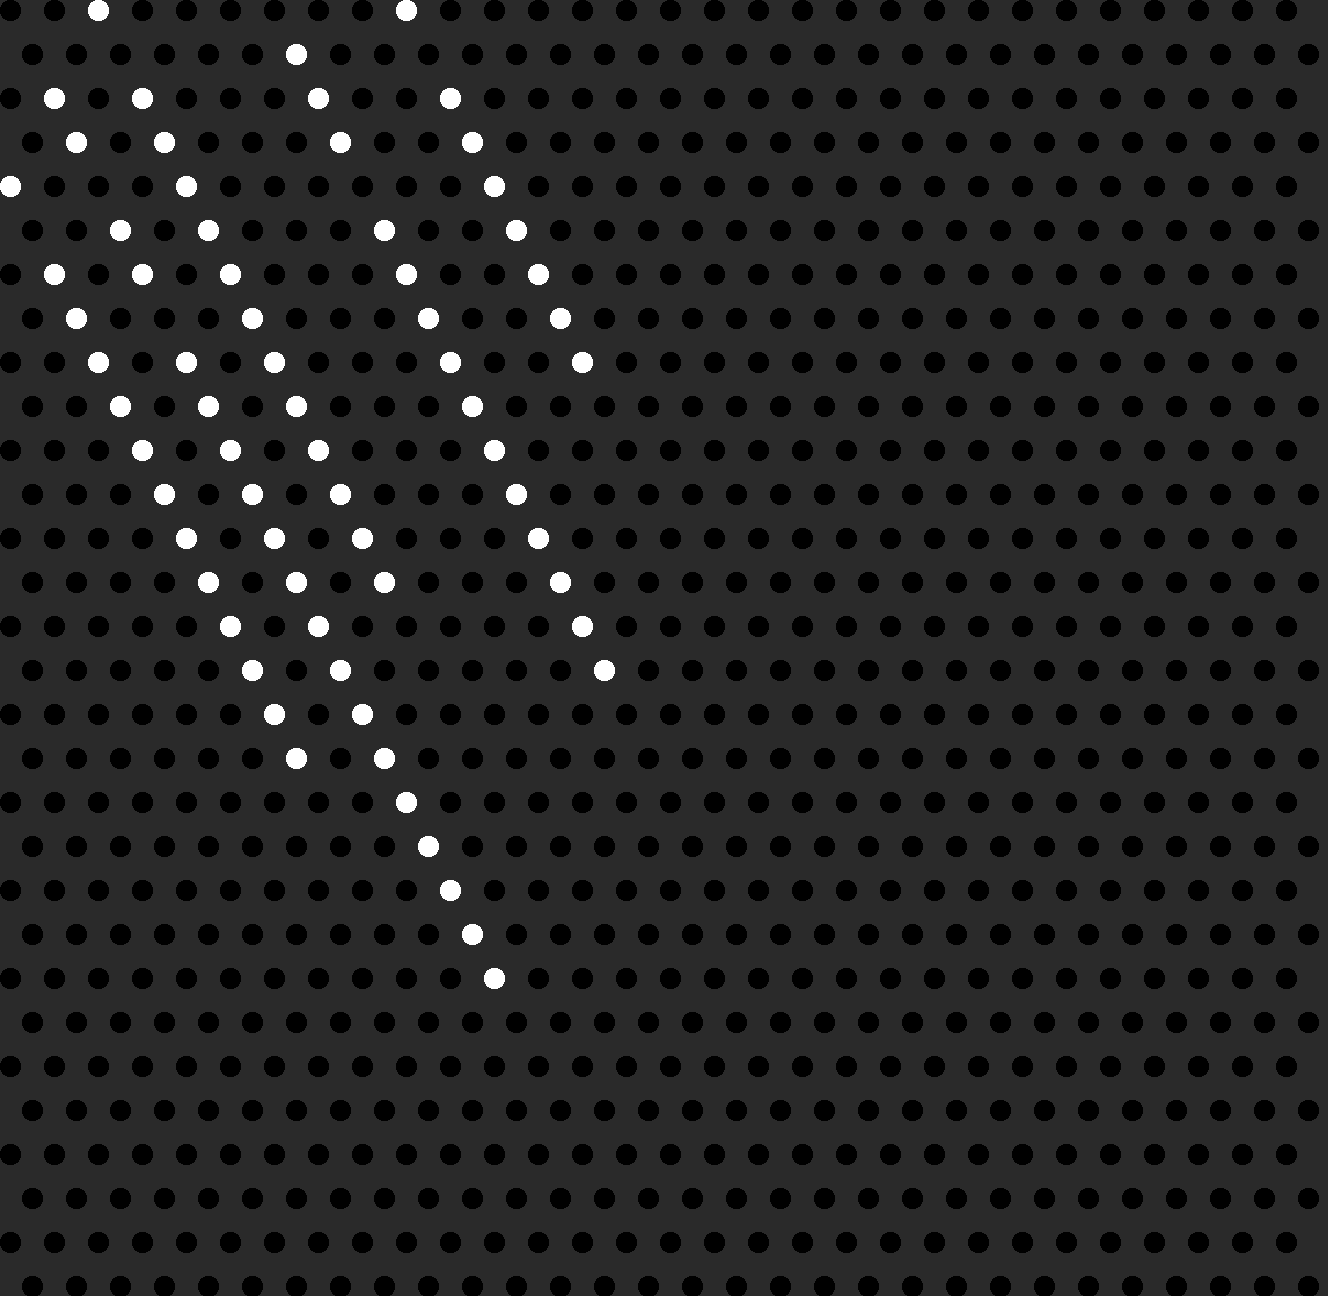

Source data for this figure (header and first rows):
10, 186, 1
54, 98, 1
76, 142, 1
54, 274, 1
76, 318, 1
98, 10, 1
120, 230, 1
98, 362, 1
120, 406, 1
142, 98, 1
164, 142, 1
142, 274, 1
142, 450, 1
164, 494, 1
186, 186, 1
208, 230, 1
186, 362, 1
208, 406, 1
186, 538, 1
208, 582, 1
230, 274, 1
252, 318, 1
230, 450, 1
252, 494, 1
230, 626, 1
252, 670, 1
296, 54, 1
274, 362, 1
296, 406, 1
274, 538, 1
296, 582, 1
274, 714, 1
296, 758, 1
318, 98, 1
340, 142, 1
318, 450, 1
340, 494, 1
318, 626, 1
340, 670, 1
384, 230, 1
362, 538, 1
384, 582, 1
362, 714, 1
384, 758, 1
406, 10, 1
406, 274, 1
428, 318, 1
406, 802, 1
428, 846, 1
450, 98, 1
472, 142, 1
450, 362, 1
472, 406, 1
450, 890, 1
472, 934, 1
494, 186, 1
516, 230, 1
494, 450, 1
516, 494, 1
494, 978, 1
538, 274, 1
... 6 more rows
